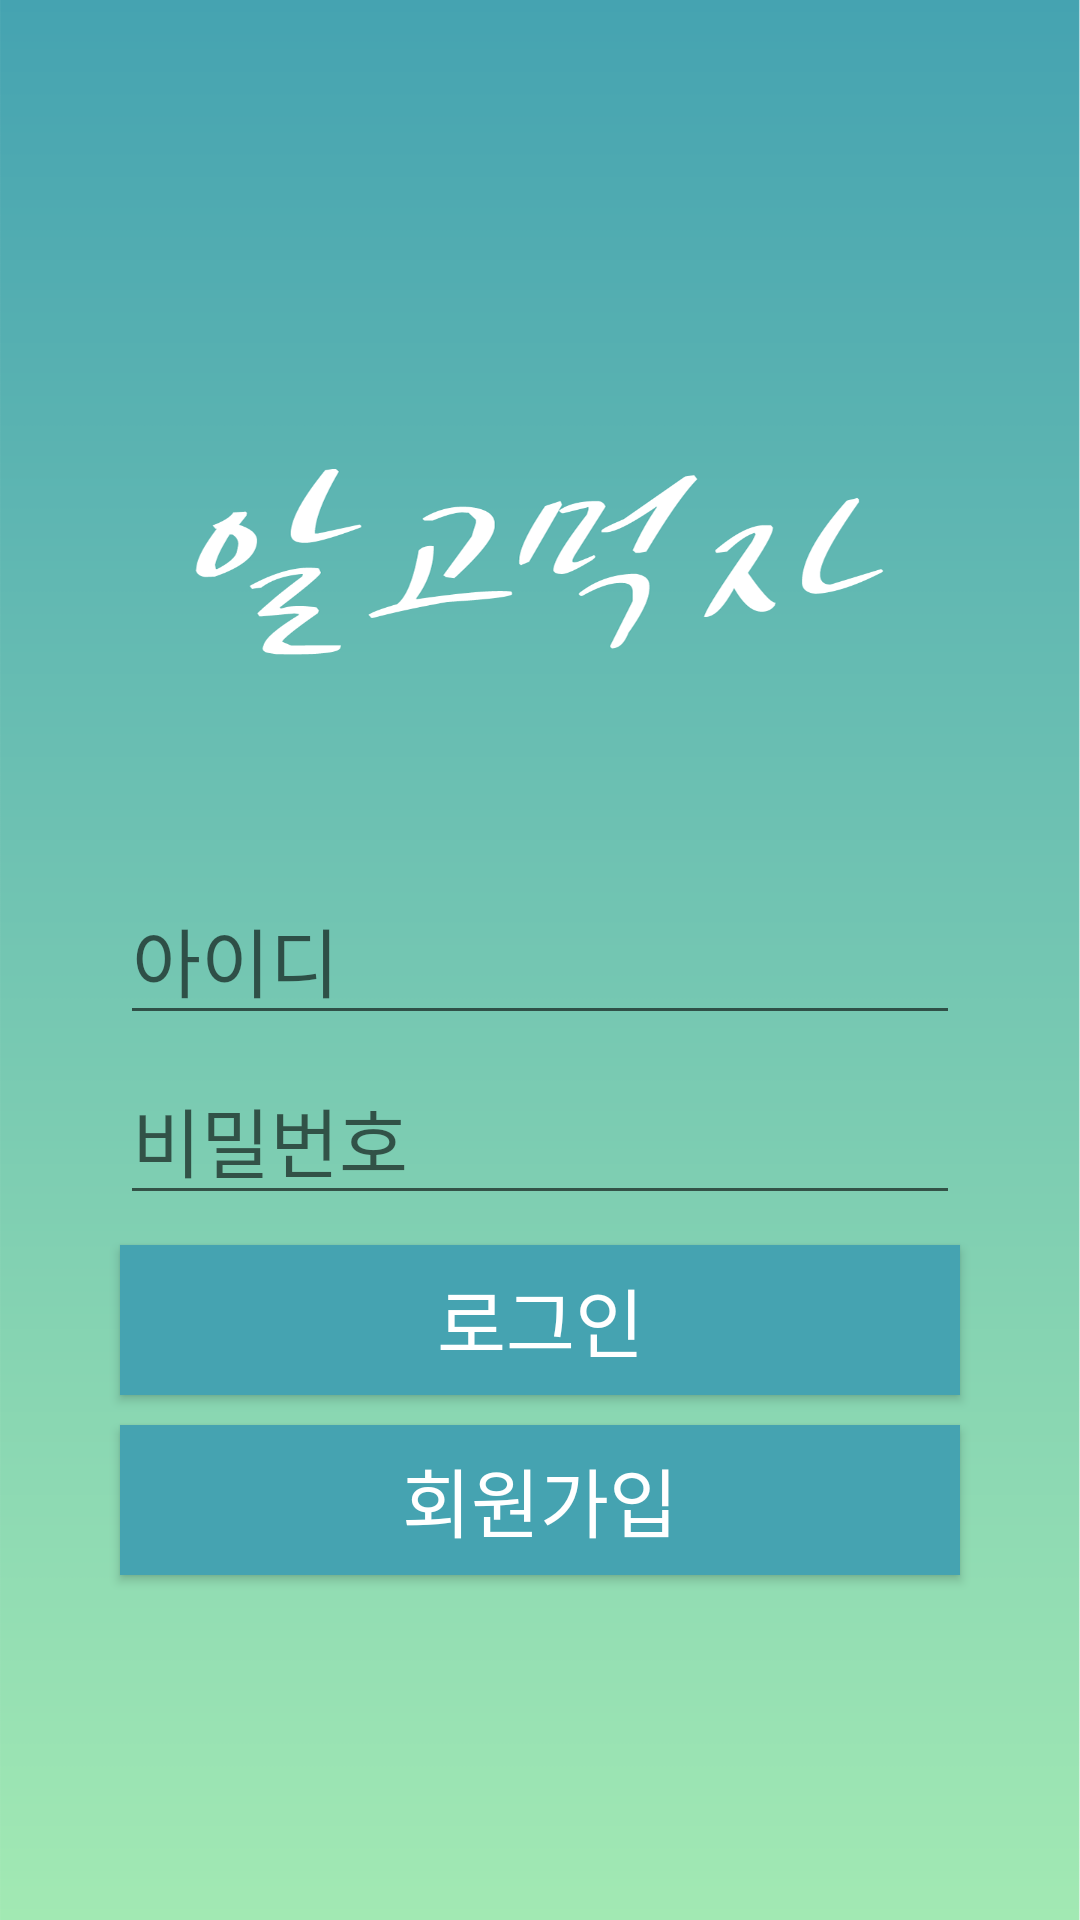

Reconstruct the res/layout file that produces this screen, plus the resources it refers to.
<!-- AndroidManifest.xml: application theme FullScreenTheme -->
<!-- res/layout/activity_user_home.xml -->
<?xml version="1.0" encoding="utf-8"?>
<androidx.constraintlayout.widget.ConstraintLayout xmlns:android="http://schemas.android.com/apk/res/android"
    xmlns:app="http://schemas.android.com/apk/res-auto"
    xmlns:tools="http://schemas.android.com/tools"
    android:layout_width="match_parent"
    android:layout_height="match_parent"
    tools:context=".FactoringUserInformation.UserHomeActivity">
<RelativeLayout
    android:layout_width="match_parent"
    android:layout_height="match_parent"
    android:orientation="vertical"
    android:background="@drawable/login"
    >


    <EditText
        android:layout_width="280dp"
        android:layout_height="50dp"
        android:textSize="25dp"
        android:layout_gravity="center"
        android:layout_marginTop="350dp"
        android:hint="아이디"
        android:layout_centerHorizontal="true"
        android:layout_centerVertical="true"
        android:id="@+id/ETuserID">

    </EditText>
    <EditText
        android:layout_width="280dp"
        android:layout_height="50dp"
        android:textSize="25dp"
        android:layout_gravity="center"
        android:layout_marginTop="10dp"
        android:hint="비밀번호"
        android:inputType="textPassword"
        android:layout_centerHorizontal="true"
        android:layout_centerVertical="true"
        android:layout_below="@+id/ETuserID"
        android:id="@+id/ETuserPW">

    </EditText>
    <Button
        android:layout_width="280dp"
        android:layout_height="50dp"
        android:layout_marginTop="10dp"
        android:layout_below="@+id/ETuserPW"
        android:layout_centerHorizontal="true"
        android:textSize="25dp"
        android:text="로그인"
        android:textColor="#ffffff"
        android:id="@+id/BtnLogin"
        android:background="#45A3B1"
        ></Button>
    <Button
        android:layout_width="280dp"
        android:layout_height="50dp"
        android:layout_marginTop="10dp"
        android:layout_below="@+id/BtnLogin"
        android:id="@+id/BtnRegist"
        android:layout_centerHorizontal="true"
        android:textSize="25dp"
        android:text="회원가입"
        android:textColor="#ffffff"
        android:background="#45A3B1"
        ></Button>

</RelativeLayout>
</androidx.constraintlayout.widget.ConstraintLayout>
<!-- resources referenced by this layout -->
<resources>
  <!-- drawable login: png bitmap (drawable, 68775 bytes) -->
  <style name="FullScreenTheme" parent="Theme.AppCompat.Light.NoActionBar">
  
          <item name="android:windowFullscreen">true</item>
  
      </style>
</resources>
